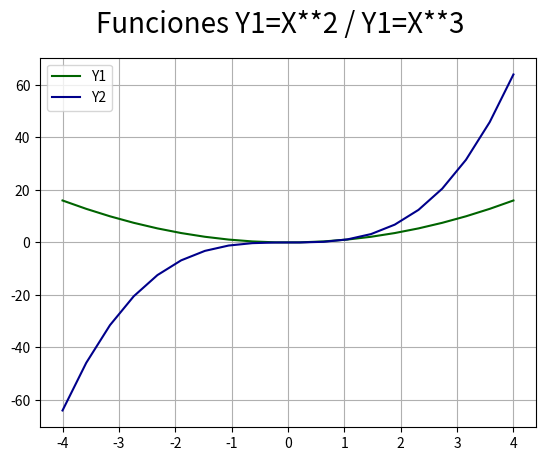

Write the Python code that produced this figure.
# Matplotlib [Python]
# Ejercicios de práctica

# [redacted]
# Version: 2.0

# IMPORTANTE: NO borrar los comentarios
# que aparecen en verde con el hashtag "#"

# Ejercicios de matplotlib
import numpy as np
import matplotlib.pyplot as plt


if __name__ == '__main__':
    print("Bienvenidos a otra clase de Inove con Python")
    print("Line Plot")

    # NOTA: aproveche los ejemplos "multi_line_plot" de clase

    # Alumno: Se desea graficar varias funciones en un mismmo gráfico (axe)

    # Las funciones que se desean implementar y graficar son:
    # y1 = x**2
    # y2 = x**3

    # Su implementación es la siguiente:
    x = list(np.linspace(-4, 4, 20))

    y1 = []
    for i in x:
        y1.append(i**2)

    y2 = []
    for i in x:
        y2.append(i**3)

    # Realizar un gráfico que representen las dos funciones
    # Para ello se debe llamar dos veces a "plot" con el mismo "ax"

    # Se debe colocar en la leyenda la función que representa
    # cada función

    # Cada función dibujarla con un color distinto
    # a su elección

    # Crear acá su gráfico
    fig = plt.figure()
    fig.suptitle('Funciones Y1=X**2 / Y1=X**3', fontsize=20)
    ax = fig.add_subplot()

    ax.plot(x, y1, label='Y1', c= 'darkgreen')
    ax.plot(x, y2, label='Y2', c= 'darkblue')
    ax.legend()
    ax.grid()
    plt.show()

    print("terminamos")